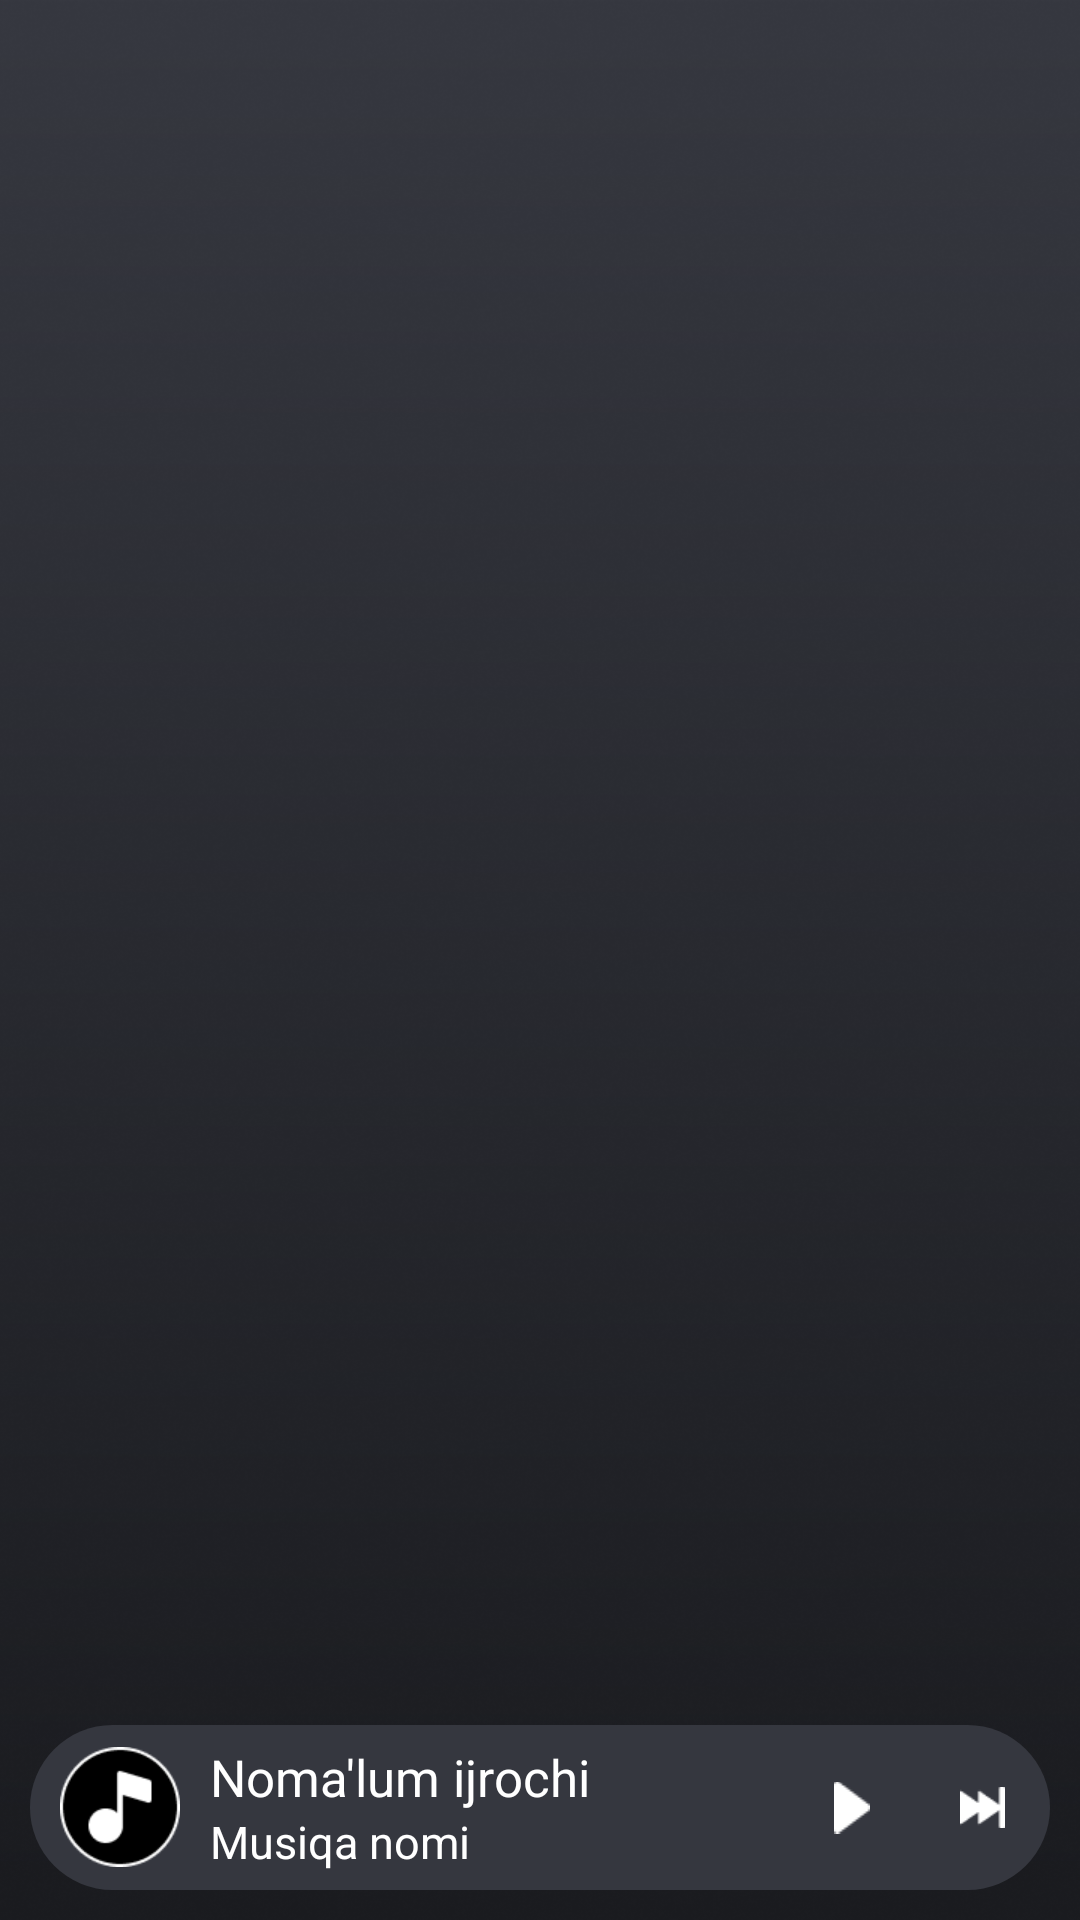

Android layout source for this screen:
<!-- AndroidManifest.xml: application theme Theme.MusicPlayer -->
<!-- res/layout/fragment_home.xml -->
<?xml version="1.0" encoding="utf-8"?>
<LinearLayout xmlns:android="http://schemas.android.com/apk/res/android"
    xmlns:app="http://schemas.android.com/apk/res-auto"
    xmlns:tools="http://schemas.android.com/tools"
    android:layout_width="match_parent"
    android:layout_height="match_parent"
    android:background="@drawable/player_background"
    android:orientation="vertical"
    tools:context=".fragments.HomeFragment">

    <androidx.recyclerview.widget.RecyclerView
        android:id="@+id/rv"
        android:layout_width="match_parent"
        android:layout_height="0dp"
        android:layout_weight="1"
        app:layoutManager="androidx.recyclerview.widget.LinearLayoutManager"
        tools:listitem="@layout/item_rv" />

    <androidx.cardview.widget.CardView
        android:id="@+id/playerAction"
        android:layout_width="match_parent"
        android:layout_height="55dp"
        android:layout_marginStart="10dp"
        android:layout_marginEnd="10dp"
        android:layout_marginBottom="10dp"
        android:background="@android:color/transparent"
        android:backgroundTint="@android:color/transparent"
        app:cardCornerRadius="50dp"
        app:cardElevation="0dp">

        <LinearLayout
            android:layout_width="match_parent"
            android:layout_height="match_parent"
            android:background="#35373F"
            android:gravity="center_vertical"
            android:orientation="horizontal">

            <ImageView
                android:layout_width="40dp"
                android:layout_height="40dp"
                android:layout_marginStart="10dp"
                android:src="@drawable/ic_music"
                tools:ignore="ContentDescription" />

            <LinearLayout
                android:layout_width="wrap_content"
                android:layout_height="wrap_content"
                android:layout_marginHorizontal="10dp"
                android:orientation="vertical">

                <TextView
                    android:id="@+id/singerName"
                    android:layout_width="180dp"
                    android:layout_height="wrap_content"
                    android:ellipsize="marquee"
                    android:focusable="true"
                    android:focusableInTouchMode="true"
                    android:lines="1"
                    android:marqueeRepeatLimit="marquee_forever"
                    android:maxLines="1"
                    android:scrollHorizontally="true"
                    android:singleLine="true"
                    android:text="@string/singer_name"
                    android:textColor="@color/white"
                    android:textSize="17sp" />

                <TextView
                    android:id="@+id/musicName"
                    android:layout_width="180dp"
                    android:layout_height="wrap_content"
                    android:ellipsize="marquee"
                    android:focusable="true"
                    android:focusableInTouchMode="true"
                    android:lines="1"
                    android:marqueeRepeatLimit="marquee_forever"
                    android:maxLines="1"
                    android:scrollHorizontally="true"
                    android:singleLine="true"
                    android:text="@string/music_name"
                    android:textColor="@color/white"
                    android:textSize="15sp" />
            </LinearLayout>

            <LinearLayout
                android:layout_width="0dp"
                android:layout_height="match_parent"
                android:layout_weight="1"
                android:gravity="end"
                android:orientation="horizontal">

                <ImageView
                    android:id="@+id/btnPlayPause"
                    android:layout_width="42dp"
                    android:layout_height="match_parent"
                    android:contentDescription="@string/btn_play_pause"
                    android:paddingHorizontal="15dp"
                    android:src="@drawable/ic_play" />

                <ImageView
                    android:id="@+id/btnNext"
                    android:layout_width="45dp"
                    android:layout_height="match_parent"
                    android:paddingHorizontal="15dp"
                    android:src="@drawable/ic_next"
                    tools:ignore="ContentDescription" />
            </LinearLayout>
        </LinearLayout>
    </androidx.cardview.widget.CardView>
</LinearLayout>
<!-- res/layout/item_rv.xml (included above) -->
<?xml version="1.0" encoding="utf-8"?>
<androidx.cardview.widget.CardView xmlns:android="http://schemas.android.com/apk/res/android"
    xmlns:app="http://schemas.android.com/apk/res-auto"
    android:layout_width="match_parent"
    android:layout_height="wrap_content"
    android:layout_marginStart="10dp"
    android:layout_marginTop="10dp"
    android:layout_marginEnd="10dp"
    android:background="@android:color/transparent"
    android:backgroundTint="@android:color/transparent"
    app:cardCornerRadius="15dp"
    app:cardElevation="0dp">

    <LinearLayout
        android:id="@+id/itemBackground"
        android:layout_width="match_parent"
        android:layout_height="wrap_content"
        android:orientation="horizontal">

        <LinearLayout
            android:layout_width="0dp"
            android:layout_height="wrap_content"
            android:layout_margin="15dp"
            android:layout_weight="1"
            android:orientation="vertical">

            <TextView
                android:id="@+id/tvMusicName"
                android:layout_width="match_parent"
                android:layout_height="wrap_content"
                android:lines="1"
                android:maxLines="1"
                android:gravity="center_vertical"
                android:text="@string/music_name"
                android:textColor="#A2A5AA"
                android:textSize="20sp"
                android:textStyle="bold" />

            <TextView
                android:id="@+id/tvSingerName"
                android:layout_width="match_parent"
                android:layout_height="wrap_content"
                android:gravity="center_vertical"
                android:text="@string/music_name"
                android:textColor="#A2A5AA"
                android:textSize="16sp" />
        </LinearLayout>

        <ImageView
            android:id="@+id/btnPlay"
            android:layout_width="80dp"
            android:layout_height="match_parent"
            android:padding="12dp"
            android:src="@drawable/music_play_1" />

        <ImageView
            android:id="@+id/btnPause"
            android:layout_width="80dp"
            android:layout_height="match_parent"
            android:paddingStart="12dp"
            android:paddingEnd="12dp"
            android:paddingBottom="12dp"
            android:paddingTop="15dp"
            android:visibility="gone"
            android:src="@drawable/music_stop_1" />
    </LinearLayout>
</androidx.cardview.widget.CardView>
<!-- resources referenced by this layout -->
<resources>
  <!-- drawable ic_music: png bitmap (drawable, 1677 bytes) -->
  <!-- drawable ic_next: png bitmap (drawable, 420 bytes) -->
  <!-- drawable ic_play: png bitmap (drawable, 277 bytes) -->
  <!-- drawable music_play_1: png bitmap (drawable, 32149 bytes) -->
  <!-- drawable music_stop_1: png bitmap (drawable, 24590 bytes) -->
  <!-- drawable player_background: png bitmap (drawable, 258607 bytes) -->
  <string name="btn_play_pause">btnPlayPause</string>
  <string name="music_name">Musiqa nomi</string>
  <string name="singer_name">Noma\'lum ijrochi</string>
  <style name="Theme.MusicPlayer" parent="Base.Theme.MusicPlayer" />
  <style name="Base.Theme.MusicPlayer" parent="Theme.Material3.DayNight.NoActionBar">
          <item name="android:statusBarColor">#000000</item>
      </style>
  <!-- not gathered from this repository: default colours our renderer supplied (Android Studio template values) -->
  <color name="white">#FFFFFFFF</color>
</resources>
